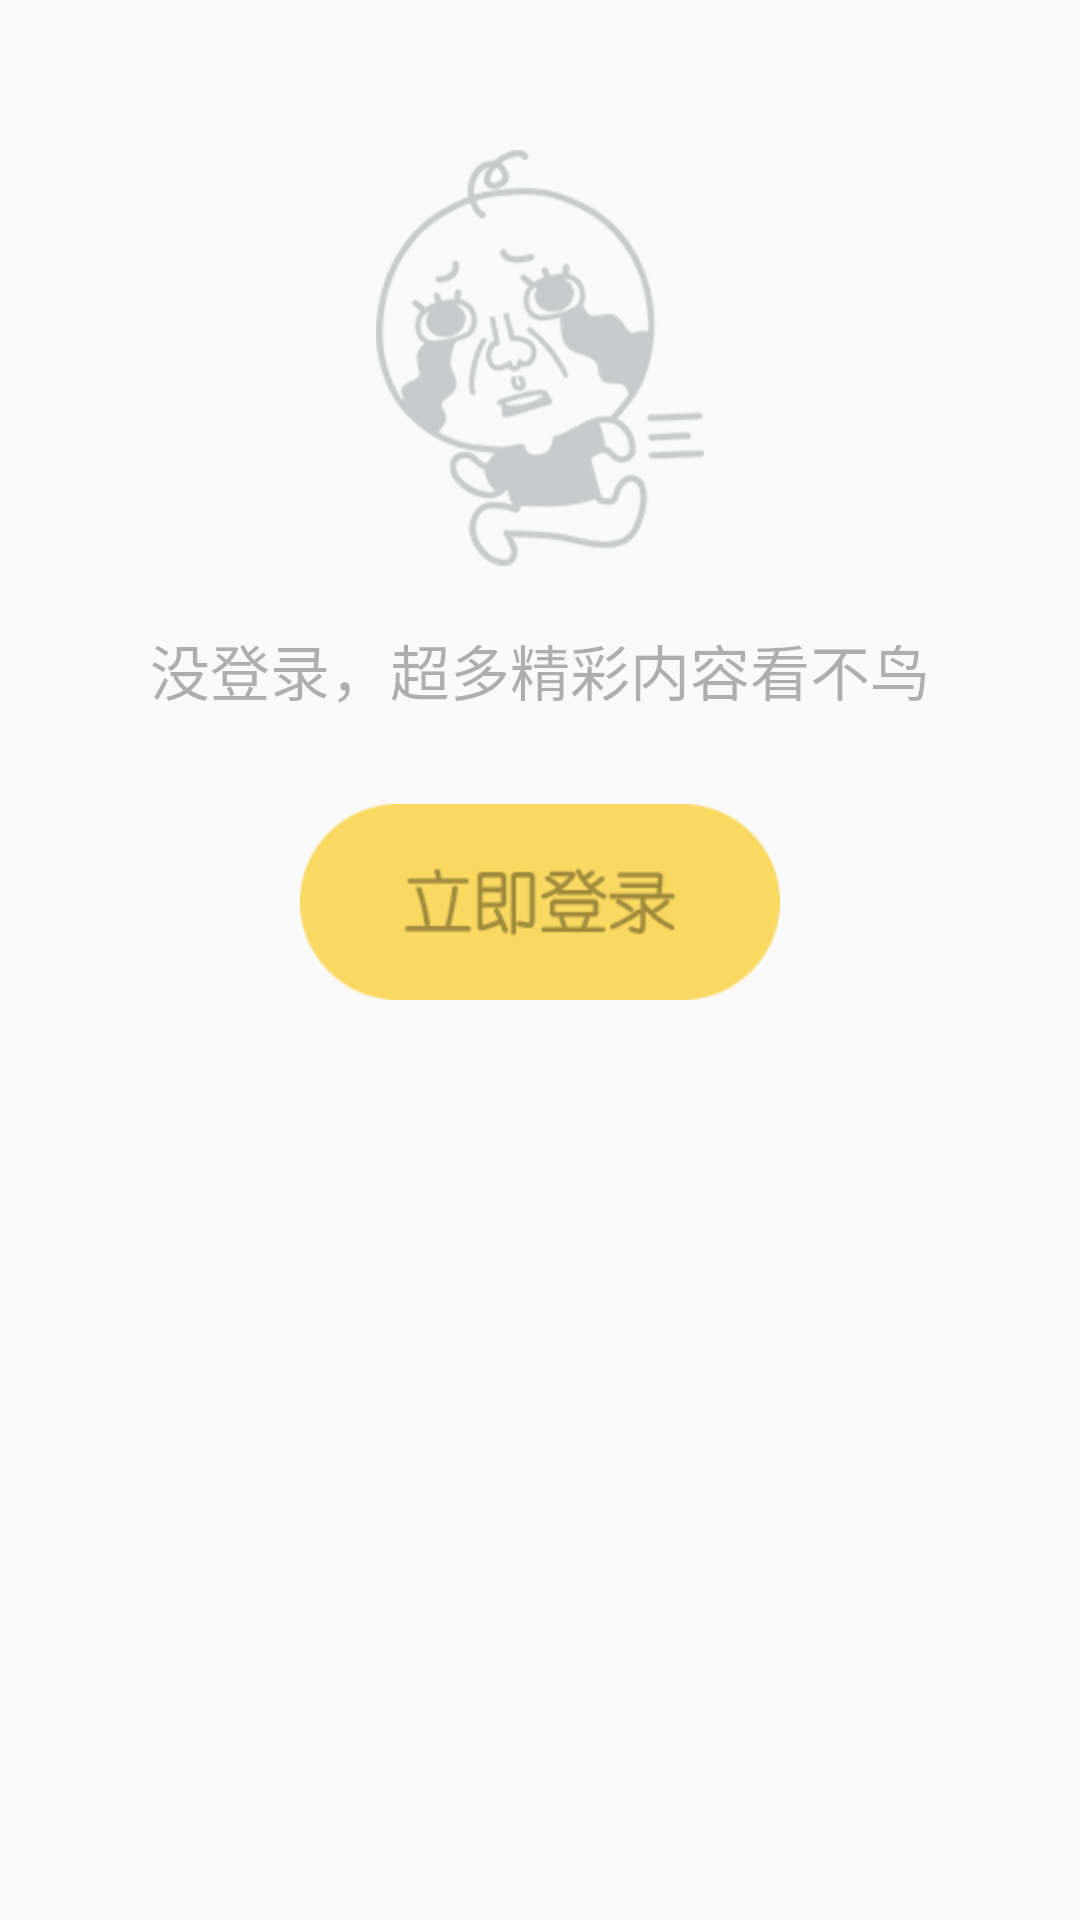

This screen was rendered from an Android layout file. Write that file and the resources it references.
<!-- AndroidManifest.xml: application theme AppTheme -->
<!-- res/layout/fragment_attention.xml -->
<LinearLayout xmlns:android="http://schemas.android.com/apk/res/android"
    xmlns:tools="http://schemas.android.com/tools"
    android:layout_width="match_parent"
    android:layout_height="match_parent"
    android:orientation="vertical"
    android:gravity="center_horizontal"
    tools:context="com.bynnean.cartoon.fragment.AttentionFragment">
    <ImageView
        android:layout_marginTop="50dp"
        android:layout_width="wrap_content"
        android:layout_height="wrap_content"
        android:src="@drawable/ic_content_empty"/>
    <TextView
        android:layout_marginTop="20dp"
        android:layout_width="match_parent"
        android:layout_height="wrap_content"
        android:textColor="@color/color_000000_30"
        android:gravity="center"
        android:textSize="20sp"
        android:text="没登录，超多精彩内容看不鸟"/>
    <ImageView
        android:id="@+id/login_attention"
        android:clickable="true"
        android:layout_marginTop="30dp"
        android:layout_width="wrap_content"
        android:layout_height="wrap_content"
        android:src="@drawable/attention_empty_login_btn"/>
</LinearLayout>
<!-- resources referenced by this layout -->
<resources>
  <color name="color_000000_30">#4d000000</color>
  <!-- drawable attention_empty_login_btn (drawable-hdpi) -->
  <?xml version="1.0" encoding="utf-8"?>
  <selector
    xmlns:android="http://schemas.android.com/apk/res/android">
      <item android:state_checked="true" android:drawable="@drawable/attention_empty_login_pressed" />
      <item android:state_selected="true" android:drawable="@drawable/attention_empty_login_pressed" />
      <item android:drawable="@drawable/attention_empty_login_normal" />
  </selector>
  <!-- drawable ic_content_empty: png bitmap (drawable-hdpi, 10732 bytes) -->
  <style name="AppTheme" parent="Theme.AppCompat.Light.NoActionBar">
          
          <item name="colorPrimary">@color/colorPrimary</item>
          <item name="colorPrimaryDark">@color/colorPrimaryDark</item>
          <item name="colorAccent">@color/colorAccent</item>
      </style>
  <!-- drawable attention_empty_login_pressed: png bitmap (drawable-hdpi, 2322 bytes) -->
  <!-- drawable attention_empty_login_normal: png bitmap (drawable-hdpi, 2322 bytes) -->
  <color name="colorPrimary">#3F51B5</color>
  <color name="colorPrimaryDark">#303F9F</color>
  <color name="colorAccent">#FF4081</color>
</resources>
